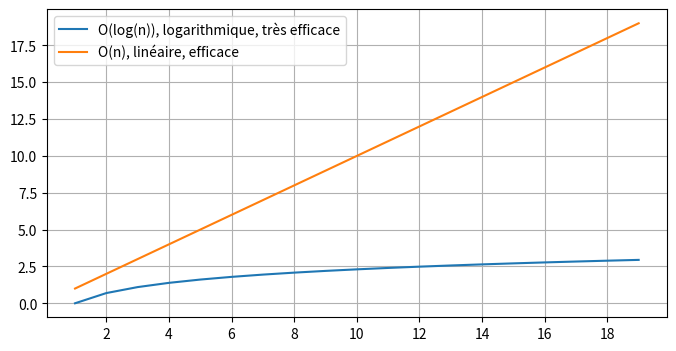

The script that saved this image:
#!/usr/bin/python3
# vim: set fileencoding=utf8 :

import matplotlib

import matplotlib.pyplot as plt

import numpy as np


if __name__ == '__main__':

    fig, ax = plt.subplots()

    x = np.array(range(1,20), dtype=int)

    y = np.log(x)
    z = np.array(x)

    plt.yscale('linear')

    ax.plot(x, y, label=u'O(log(n)), logarithmique, très efficace')
    ax.plot(x, z, label=u'O(n), linéaire, efficace')

    ax.legend()

    xticks = [tick for tick in x if tick%2==0]

    plt.xticks(xticks)


    #plt.xticks(rotation=-45)

    #plt.xticks(annees, [annee if int(annee)%step_x==0 else '' for annee in annees])

    #ax.set(xlabel=titre_x, ylabel=titre_y,
                   #title=titre)

    ax.grid()

    fig.set_size_inches(8, 4)

    fig.savefig("theorie_log.png")

    exit()

